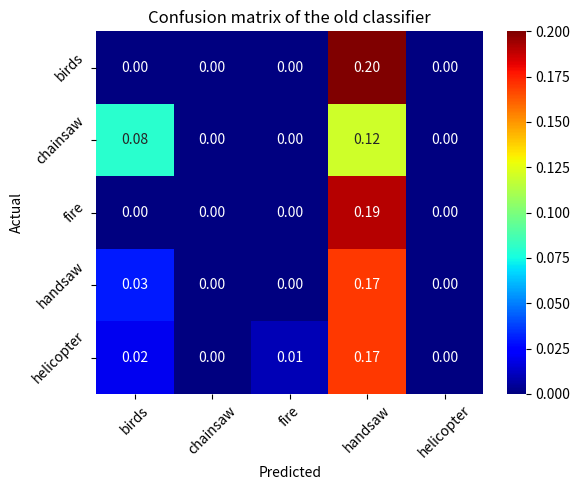

Recreate this plot in Python.
import numpy as np
import matplotlib.pyplot as plt
import seaborn as sns


CLASS_NAMES = ("birds", "chainsaw", "fire", "handsaw", "helicopter")


def show_cm(cm: np.ndarray) -> None:
    """
    Show the confusion matrix for a given label.

    Args:
        cm (np.ndarray): confusion matrix
    """

    plt.figure(figsize=(6, 5))
    sns.heatmap(cm, annot=True, fmt='.2f', cmap="jet",
                xticklabels=CLASS_NAMES, yticklabels=CLASS_NAMES)
    plt.xlabel("Predicted")
    plt.xticks(np.arange(len(CLASS_NAMES))+.5, CLASS_NAMES, rotation=45)
    plt.ylabel("Actual")
    plt.yticks(np.arange(len(CLASS_NAMES))+.5, CLASS_NAMES, rotation=45)
    plt.title("Confusion matrix of the old classifier")
    plt.tight_layout()
    plt.savefig("cm_old.svg")
    plt.show()


cm_matrix = np.array(((0, 8, 0, 3, 2),
                     (0, 0, 0, 0, 0),
                     (0, 0, 0, 0, 1),
                     (20, 12, 19, 17, 17),
                     (0, 0, 0, 0, 0))).T / 100

show_cm(cm_matrix)
